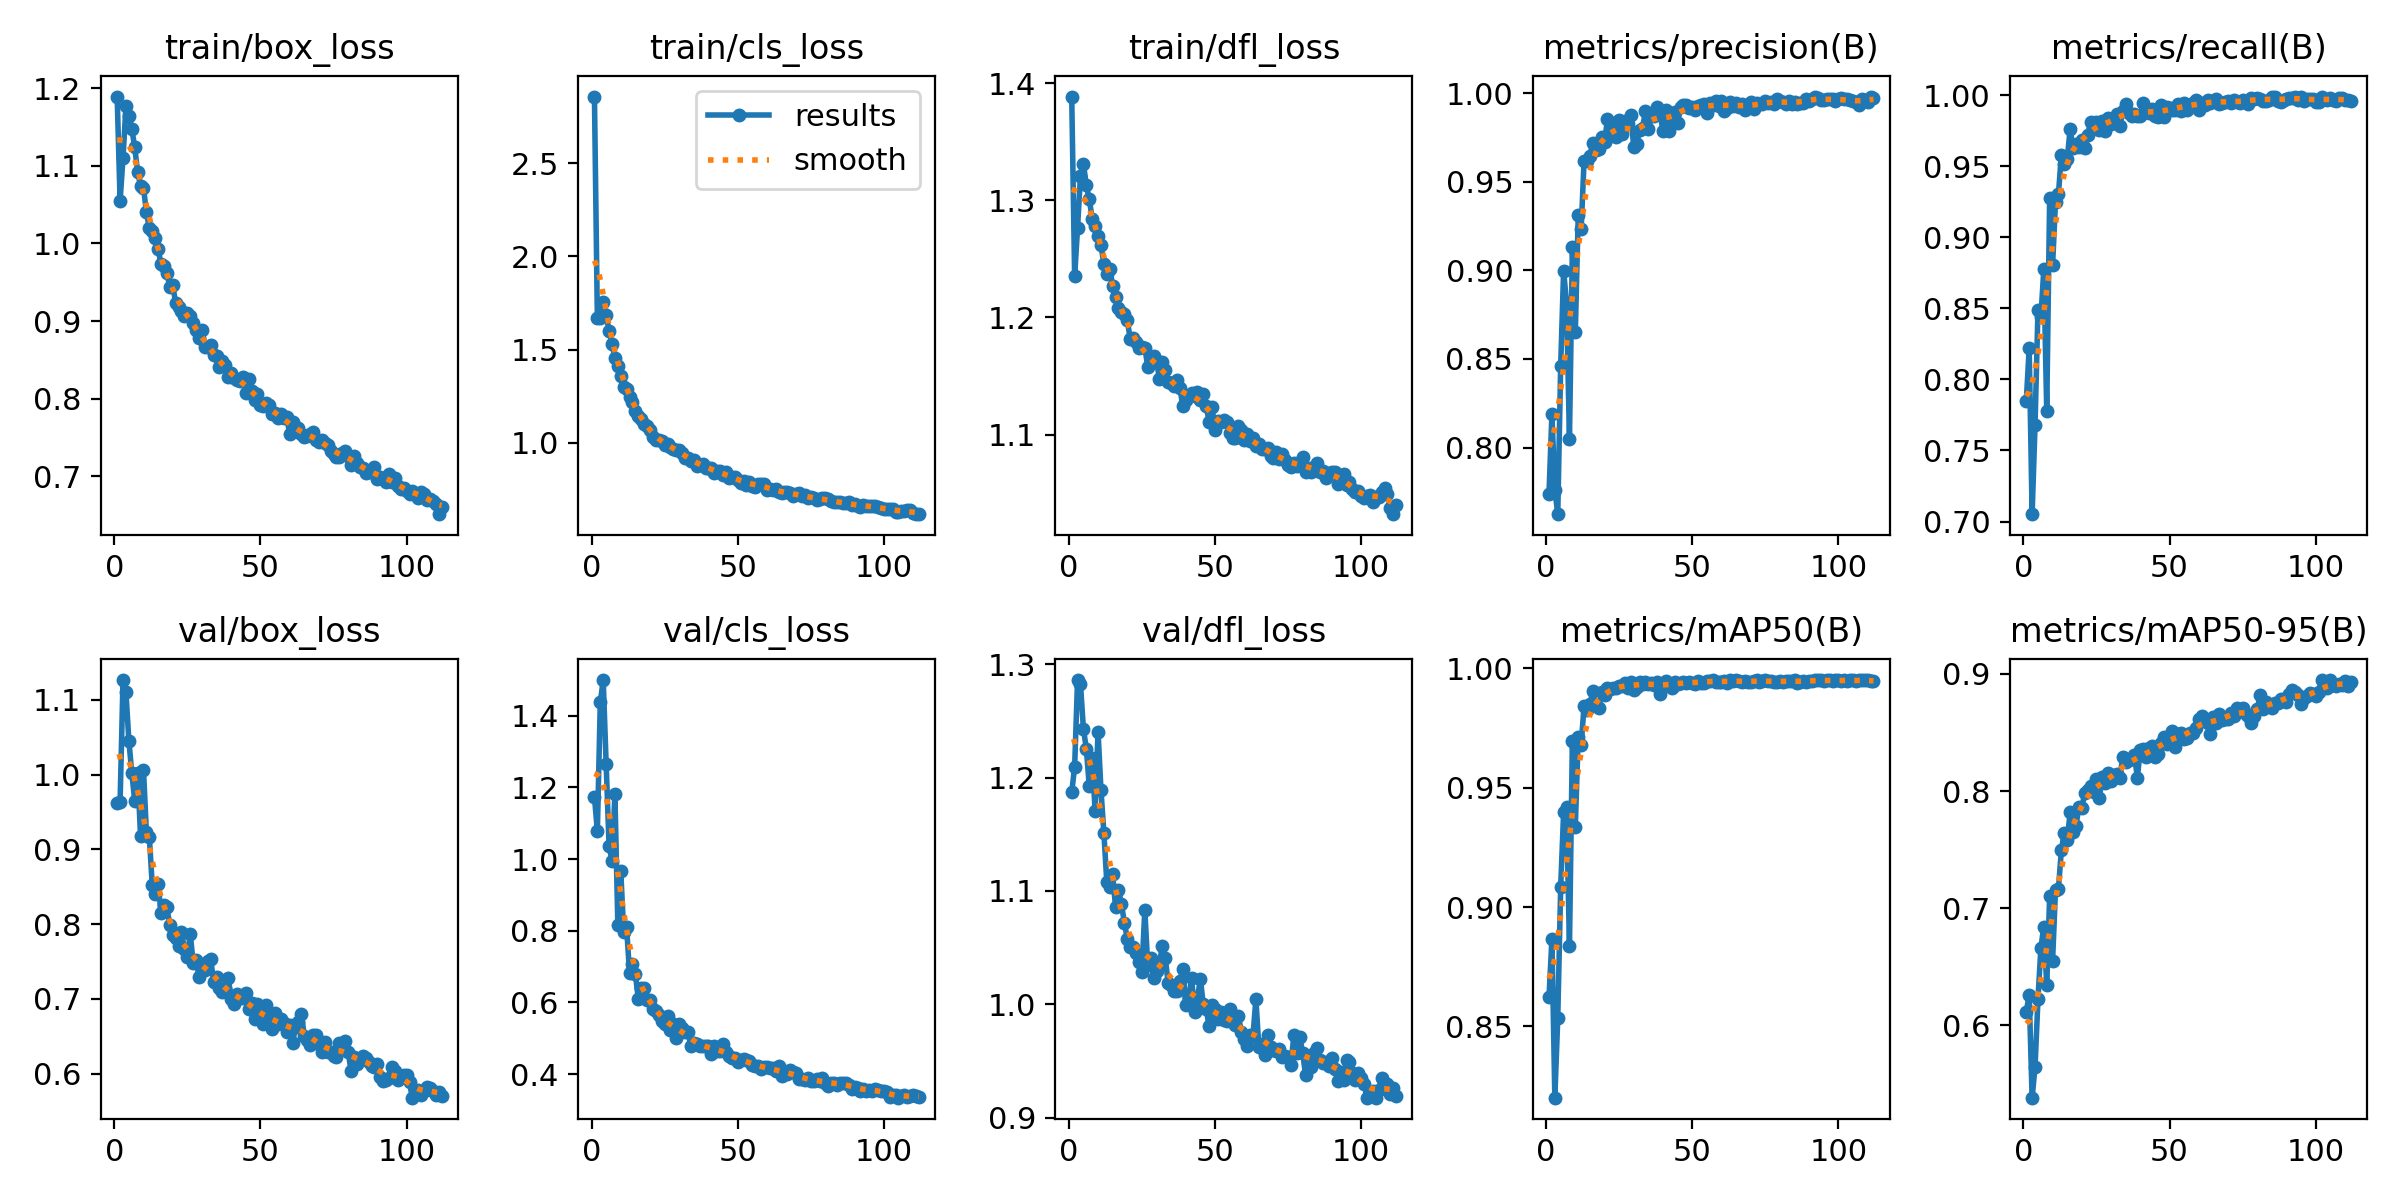

Data behind this chart, as committed beside it:
epoch, time, train/box_loss, train/cls_loss, train/dfl_loss, metrics/precision(B), metrics/recall(B), metrics/mAP50(B), metrics/mAP50-95(B), val/box_loss, val/cls_loss, val/dfl_loss, lr/pg0, lr/pg1, lr/pg2
1, 55.13, 1.189, 2.858, 1.389, 0.774, 0.7847, 0.8623, 0.6119, 0.9624, 1.174, 1.187, 0.07012, 0.00332, 0.00332
2, 105.8, 1.055, 1.667, 1.235, 0.8189, 0.8221, 0.8865, 0.6258, 0.9634, 1.078, 1.21, 0.0401, 0.006639, 0.006639
3, 156.9, 1.11, 1.668, 1.277, 0.7762, 0.7052, 0.8202, 0.5384, 1.126, 1.437, 1.286, 0.01007, 0.009943, 0.009943
4, 206.8, 1.177, 1.756, 1.321, 0.7624, 0.7678, 0.8536, 0.5645, 1.11, 1.499, 1.282, 0.009934, 0.009934, 0.009934
5, 257.3, 1.164, 1.688, 1.331, 0.8463, 0.8488, 0.9085, 0.6223, 1.045, 1.266, 1.243, 0.009912, 0.009912, 0.009912
6, 308.2, 1.148, 1.599, 1.313, 0.8998, 0.8436, 0.9396, 0.6663, 1.002, 1.037, 1.225, 0.00989, 0.00989, 0.00989
7, 359.9, 1.124, 1.53, 1.301, 0.8817, 0.8776, 0.9417, 0.6844, 0.9647, 0.9952, 1.193, 0.009868, 0.009868, 0.009868
8, 410.6, 1.092, 1.457, 1.284, 0.8047, 0.7779, 0.8835, 0.6344, 1.003, 1.181, 1.217, 0.009846, 0.009846, 0.009846
9, 459, 1.074, 1.409, 1.278, 0.9131, 0.928, 0.9696, 0.7102, 0.9175, 0.8175, 1.171, 0.009824, 0.009824, 0.009824
10, 510.1, 1.072, 1.359, 1.27, 0.865, 0.8802, 0.9335, 0.6552, 1.006, 0.966, 1.24, 0.009802, 0.009802, 0.009802
11, 561.5, 1.041, 1.298, 1.262, 0.9311, 0.9252, 0.9712, 0.7158, 0.923, 0.7975, 1.189, 0.00978, 0.00978, 0.00978
12, 612.9, 1.02, 1.288, 1.246, 0.9233, 0.9302, 0.968, 0.7165, 0.9168, 0.8095, 1.151, 0.009758, 0.009758, 0.009758
13, 663, 1.016, 1.247, 1.237, 0.962, 0.9582, 0.9841, 0.7495, 0.8518, 0.6834, 1.108, 0.009736, 0.009736, 0.009736
14, 712.1, 1.007, 1.219, 1.242, 0.9618, 0.9518, 0.9823, 0.7646, 0.8405, 0.7078, 1.104, 0.009714, 0.009714, 0.009714
15, 762.4, 0.993, 1.169, 1.227, 0.9649, 0.955, 0.9849, 0.7581, 0.8532, 0.6783, 1.115, 0.009692, 0.009692, 0.009692
16, 813.3, 0.9731, 1.144, 1.217, 0.9721, 0.9761, 0.9904, 0.7819, 0.8152, 0.611, 1.085, 0.00967, 0.00967, 0.00967
17, 864.7, 0.9704, 1.126, 1.208, 0.968, 0.9632, 0.9844, 0.7654, 0.8252, 0.6411, 1.101, 0.009648, 0.009648, 0.009648
18, 916.2, 0.9619, 1.102, 1.205, 0.9685, 0.9659, 0.9834, 0.7704, 0.8223, 0.641, 1.089, 0.009626, 0.009626, 0.009626
19, 965.8, 0.9443, 1.091, 1.203, 0.9754, 0.9636, 0.9898, 0.7864, 0.7986, 0.6073, 1.072, 0.009604, 0.009604, 0.009604
20, 1018, 0.9462, 1.067, 1.198, 0.9726, 0.9685, 0.9889, 0.7856, 0.7857, 0.6074, 1.058, 0.009582, 0.009582, 0.009582
21, 1067, 0.9234, 1.033, 1.182, 0.9853, 0.9633, 0.9918, 0.7986, 0.781, 0.582, 1.051, 0.00956, 0.00956, 0.00956
22, 1118, 0.918, 1.015, 1.183, 0.9758, 0.9723, 0.9914, 0.8011, 0.7704, 0.5775, 1.05, 0.009538, 0.009538, 0.009538
23, 1168, 0.9128, 1.015, 1.179, 0.9805, 0.9813, 0.9917, 0.8042, 0.7897, 0.5642, 1.046, 0.009516, 0.009516, 0.009516
24, 1215, 0.9065, 1.007, 1.174, 0.9755, 0.9796, 0.9918, 0.7996, 0.7667, 0.549, 1.037, 0.009494, 0.009494, 0.009494
25, 1266, 0.91, 0.9904, 1.175, 0.9849, 0.9811, 0.9924, 0.8103, 0.756, 0.5392, 1.029, 0.009472, 0.009472, 0.009472
26, 1314, 0.9068, 0.9949, 1.174, 0.9769, 0.9759, 0.9924, 0.7943, 0.7871, 0.5616, 1.083, 0.00945, 0.00945, 0.00945
27, 1363, 0.897, 0.9796, 1.158, 0.9845, 0.9816, 0.9939, 0.8117, 0.7481, 0.5243, 1.034, 0.009428, 0.009428, 0.009428
28, 1415, 0.8881, 0.9675, 1.163, 0.9825, 0.9746, 0.9918, 0.8074, 0.752, 0.5392, 1.041, 0.009406, 0.009406, 0.009406
29, 1466, 0.8779, 0.9591, 1.167, 0.9879, 0.9841, 0.9942, 0.8158, 0.73, 0.5021, 1.024, 0.009384, 0.009384, 0.009384
30, 1518, 0.8882, 0.9604, 1.163, 0.9696, 0.9797, 0.9909, 0.8087, 0.7403, 0.5386, 1.03, 0.009362, 0.009362, 0.009362
31, 1569, 0.8667, 0.9468, 1.148, 0.9715, 0.983, 0.9922, 0.8138, 0.7384, 0.5293, 1.035, 0.00934, 0.00934, 0.00934
32, 1619, 0.8666, 0.92, 1.162, 0.9792, 0.987, 0.9942, 0.8146, 0.7505, 0.5167, 1.052, 0.009318, 0.009318, 0.009318
33, 1669, 0.8693, 0.9206, 1.155, 0.9806, 0.9783, 0.9932, 0.8116, 0.7528, 0.5173, 1.041, 0.009296, 0.009296, 0.009296
34, 1721, 0.856, 0.9037, 1.145, 0.9899, 0.989, 0.9944, 0.8288, 0.7233, 0.4779, 1.019, 0.009274, 0.009274, 0.009274
35, 1771, 0.8544, 0.9051, 1.144, 0.9797, 0.9938, 0.9934, 0.825, 0.7297, 0.4881, 1.017, 0.009252, 0.009252, 0.009252
36, 1823, 0.8411, 0.8765, 1.141, 0.9871, 0.9874, 0.9937, 0.8264, 0.7141, 0.4853, 1.012, 0.00923, 0.00923, 0.00923
37, 1874, 0.8486, 0.8817, 1.147, 0.9873, 0.9856, 0.993, 0.8274, 0.7089, 0.4786, 1.012, 0.009208, 0.009208, 0.009208
38, 1926, 0.8431, 0.884, 1.14, 0.9924, 0.9866, 0.9942, 0.8309, 0.7138, 0.4792, 1.02, 0.009186, 0.009186, 0.009186
39, 1978, 0.8283, 0.8666, 1.124, 0.9882, 0.9857, 0.9893, 0.8115, 0.7282, 0.4783, 1.031, 0.009164, 0.009164, 0.009164
40, 2028, 0.8327, 0.8663, 1.129, 0.9789, 0.9857, 0.993, 0.8354, 0.7002, 0.4794, 0.9992, 0.009142, 0.009142, 0.009142
41, 2076, 0.8266, 0.8625, 1.133, 0.9904, 0.9946, 0.9948, 0.8363, 0.6931, 0.4559, 1.006, 0.00912, 0.00912, 0.00912
42, 2128, 0.824, 0.8377, 1.135, 0.9787, 0.9882, 0.9933, 0.8294, 0.7069, 0.4799, 1.023, 0.009098, 0.009098, 0.009098
43, 2179, 0.8227, 0.8465, 1.133, 0.9884, 0.9877, 0.9917, 0.8367, 0.7007, 0.465, 0.9936, 0.009076, 0.009076, 0.009076
44, 2229, 0.8278, 0.8484, 1.137, 0.9896, 0.9902, 0.994, 0.8387, 0.7015, 0.465, 1.005, 0.009054, 0.009054, 0.009054
45, 2281, 0.8076, 0.8249, 1.13, 0.9833, 0.9855, 0.9933, 0.8294, 0.7077, 0.4841, 1.023, 0.009032, 0.009032, 0.009032
46, 2333, 0.8253, 0.845, 1.135, 0.9923, 0.985, 0.9937, 0.8317, 0.686, 0.4607, 0.9999, 0.00901, 0.00901, 0.00901
47, 2384, 0.8093, 0.8101, 1.124, 0.9937, 0.9935, 0.9943, 0.8408, 0.6942, 0.45, 0.9958, 0.008988, 0.008988, 0.008988
48, 2434, 0.7983, 0.816, 1.111, 0.9932, 0.9849, 0.9938, 0.8464, 0.6734, 0.4463, 0.9808, 0.008966, 0.008966, 0.008966
49, 2484, 0.8059, 0.8174, 1.124, 0.9917, 0.9915, 0.9943, 0.8401, 0.6935, 0.446, 0.9997, 0.008944, 0.008944, 0.008944
50, 2536, 0.7919, 0.802, 1.104, 0.9925, 0.991, 0.9938, 0.8454, 0.6804, 0.4331, 0.9958, 0.008922, 0.008922, 0.008922
51, 2588, 0.7906, 0.7863, 1.111, 0.9905, 0.99, 0.9932, 0.851, 0.6664, 0.4401, 0.9868, 0.0089, 0.0089, 0.0089
52, 2639, 0.794, 0.7937, 1.11, 0.993, 0.9894, 0.9945, 0.838, 0.6919, 0.4424, 0.9934, 0.008878, 0.008878, 0.008878
53, 2689, 0.7912, 0.7733, 1.112, 0.9935, 0.9941, 0.994, 0.8484, 0.6718, 0.4392, 0.9859, 0.008856, 0.008856, 0.008856
54, 2737, 0.7801, 0.789, 1.11, 0.994, 0.9889, 0.9939, 0.85, 0.6593, 0.4365, 0.9857, 0.008834, 0.008834, 0.008834
55, 2786, 0.7811, 0.7704, 1.102, 0.9886, 0.9948, 0.9945, 0.8443, 0.6812, 0.4257, 0.996, 0.008812, 0.008812, 0.008812
56, 2837, 0.7751, 0.765, 1.097, 0.9944, 0.9899, 0.9948, 0.8452, 0.6664, 0.4226, 0.9862, 0.00879, 0.00879, 0.00879
57, 2888, 0.7806, 0.7793, 1.097, 0.9934, 0.9935, 0.9948, 0.8499, 0.6731, 0.4226, 0.9816, 0.008768, 0.008768, 0.008768
58, 2940, 0.7748, 0.7767, 1.107, 0.9955, 0.9946, 0.9943, 0.8498, 0.6681, 0.4148, 0.9901, 0.008746, 0.008746, 0.008746
59, 2990, 0.7768, 0.7808, 1.104, 0.9926, 0.9964, 0.9944, 0.854, 0.6562, 0.4203, 0.9752, 0.008724, 0.008724, 0.008724
60, 3038, 0.7544, 0.7475, 1.096, 0.9954, 0.9896, 0.9943, 0.8619, 0.6656, 0.4189, 0.9691, 0.008702, 0.008702, 0.008702
... 52 more rows
